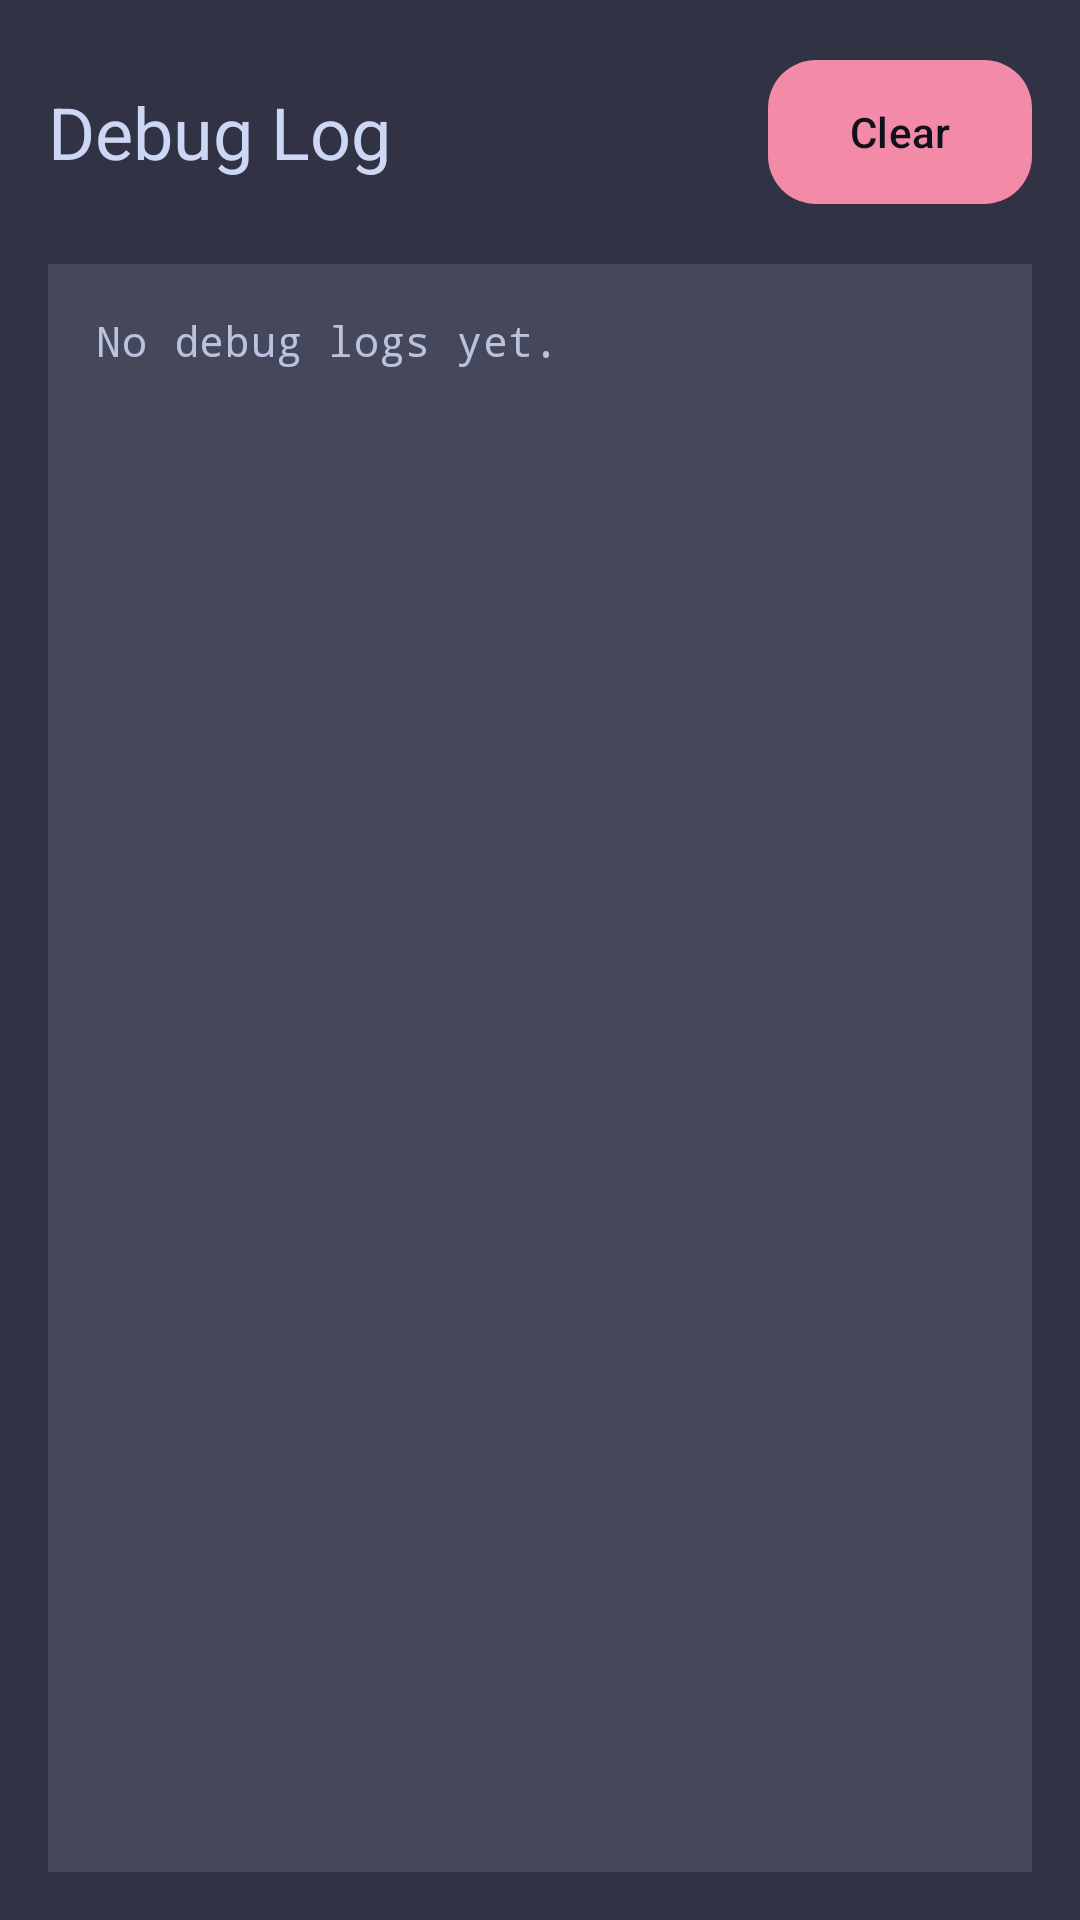

Produce the Android XML layout that renders to this screen, including the resource entries it uses.
<!-- AndroidManifest.xml: application theme Theme.AutoPhone -->
<!-- res/layout/fragment_debug_log.xml -->
<?xml version="1.0" encoding="utf-8"?>
<LinearLayout xmlns:android="http://schemas.android.com/apk/res/android"
    xmlns:app="http://schemas.android.com/apk/res-auto"
    xmlns:tools="http://schemas.android.com/tools"
    android:layout_width="match_parent"
    android:layout_height="match_parent"
    android:orientation="vertical"
    android:padding="@dimen/spacing_md"
    android:background="?attr/colorSurface">

    
    <LinearLayout
        android:layout_width="match_parent"
        android:layout_height="wrap_content"
        android:orientation="horizontal"
        android:gravity="center_vertical"
        android:layout_marginBottom="@dimen/spacing_md">

        <TextView
            android:layout_width="0dp"
            android:layout_height="wrap_content"
            android:layout_weight="1"
            android:text="Debug Log"
            android:textAppearance="@style/TextAppearance.Material3.HeadlineSmall"
            android:textColor="?attr/colorOnSurface" />

        <com.google.android.material.button.MaterialButton
            android:id="@+id/clearLogButton"
            style="@style/Widget.Material3.Button"
            android:layout_width="wrap_content"
            android:layout_height="@dimen/touch_large"
            android:text="Clear"
            android:textAppearance="@style/TextAppearance.Material3.LabelLarge"
            app:backgroundTint="?attr/colorError"
            android:textColor="?attr/colorOnError"
            app:cornerRadius="@dimen/radius_lg" />

    </LinearLayout>

    
    <ScrollView
        android:id="@+id/debugScrollView"
        android:layout_width="match_parent"
        android:layout_height="0dp"
        android:layout_weight="1"
        android:background="?attr/colorSurfaceVariant"
        android:padding="@dimen/spacing_md">

        <TextView
            android:id="@+id/debugLogText"
            android:layout_width="match_parent"
            android:layout_height="wrap_content"
            android:text="No debug logs yet."
            android:textAppearance="@style/TextAppearance.Material3.BodyMedium"
            android:textColor="?attr/colorOnSurfaceVariant"
            android:fontFamily="monospace"
            android:lineSpacingMultiplier="1.4"
            tools:ignore="MissingPrefix" />

    </ScrollView>

</LinearLayout>
<!-- resources referenced by this layout -->
<resources>
  <dimen name="radius_lg">16dp</dimen>
  <dimen name="spacing_md">16dp</dimen>
  <dimen name="touch_large">56dp</dimen>
  <style name="Theme.AutoPhone" parent="Theme.Material3.Dark.NoActionBar">
          
          <item name="colorPrimary">@color/blue</item>
          <item name="colorOnPrimary">@color/crust</item>
          <item name="colorPrimaryContainer">@color/surface1</item>
          <item name="colorOnPrimaryContainer">@color/text</item>
          
          <item name="colorSecondary">@color/mauve</item>
          <item name="colorTertiary">@color/green</item>
          
          <item name="colorSurface">@color/surface0</item>
          <item name="colorOnSurface">@color/text</item>
          <item name="colorSurfaceVariant">@color/surface1</item>
          <item name="colorOnSurfaceVariant">@color/subtext1</item>
          <item name="colorOutline">@color/surface2</item>
          
          <item name="colorError">@color/red</item>
          <item name="colorOnError">@color/crust</item>
          
          <item name="android:colorBackground">@color/base</item>
          <item name="android:windowBackground">@color/base</item>
          
          <item name="android:statusBarColor">@color/mantle</item>
          <item name="android:navigationBarColor">@color/mantle</item>
          <item name="android:windowLightStatusBar" tools:targetApi="23">false</item>
          
          <item name="materialAlertDialogTheme">@style/AutoPhone.Dialog</item>
          <item name="bottomSheetDialogTheme">@style/AutoPhone.BottomSheet</item>
      </style>
  <color name="blue">#89b4fa</color>
  <color name="crust">#11111b</color>
  <color name="surface1">#45475a</color>
  <color name="text">#cdd6f4</color>
  <color name="mauve">#cba6f7</color>
  <color name="green">#a6e3a1</color>
  <color name="surface0">#313244</color>
  <color name="subtext1">#bac2de</color>
  <color name="surface2">#585b70</color>
  <color name="red">#f38ba8</color>
  <color name="base">#1e1e2e</color>
  <color name="mantle">#181825</color>
  <style name="AutoPhone.Dialog" parent="ThemeOverlay.Material3.MaterialAlertDialog">
          <item name="colorSurface">@color/surface0</item>
          <item name="colorOnSurface">@color/text</item>
          <item name="colorPrimary">@color/blue</item>
          <item name="android:windowMinWidthMajor">90%</item>
          <item name="android:windowMinWidthMinor">90%</item>
      </style>
  <style name="AutoPhone.BottomSheet" parent="ThemeOverlay.Material3.BottomSheetDialog">
          <item name="bottomSheetStyle">@style/AutoPhone.BottomSheetModal</item>
      </style>
  <style name="AutoPhone.BottomSheetModal" parent="Widget.Material3.BottomSheet.Modal">
          <item name="backgroundTint">@color/surface0</item>
      </style>
</resources>
